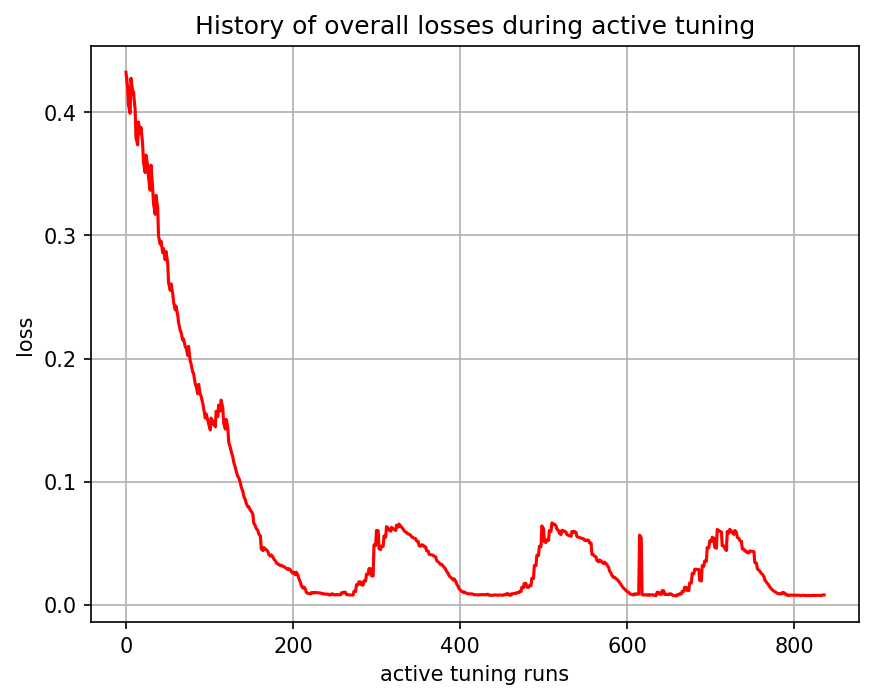

The file beside this chart, header and first rows:
, 0
0, 0.4324
1, 0.4262
2, 0.4203
3, 0.406
4, 0.4026
5, 0.3991
6, 0.4275
7, 0.4223
8, 0.4171
9, 0.4166
10, 0.4094
11, 0.4022
12, 0.3795
13, 0.3765
14, 0.3735
15, 0.3921
16, 0.3873
17, 0.3825
18, 0.3876
19, 0.3805
20, 0.3742
21, 0.3594
22, 0.355
23, 0.3511
24, 0.3652
25, 0.3608
26, 0.3564
27, 0.3472
28, 0.3418
29, 0.3366
30, 0.357
31, 0.3479
32, 0.3384
33, 0.3259
34, 0.3215
35, 0.3171
36, 0.3325
37, 0.3273
38, 0.3221
39, 0.2996
40, 0.2962
41, 0.2928
42, 0.2953
43, 0.2904
44, 0.2859
45, 0.2893
46, 0.2846
47, 0.2802
48, 0.2869
49, 0.2821
50, 0.2774
51, 0.2617
52, 0.2585
53, 0.2554
54, 0.2607
55, 0.2567
56, 0.2529
57, 0.246
58, 0.2428
59, 0.2396
... 777 more rows
